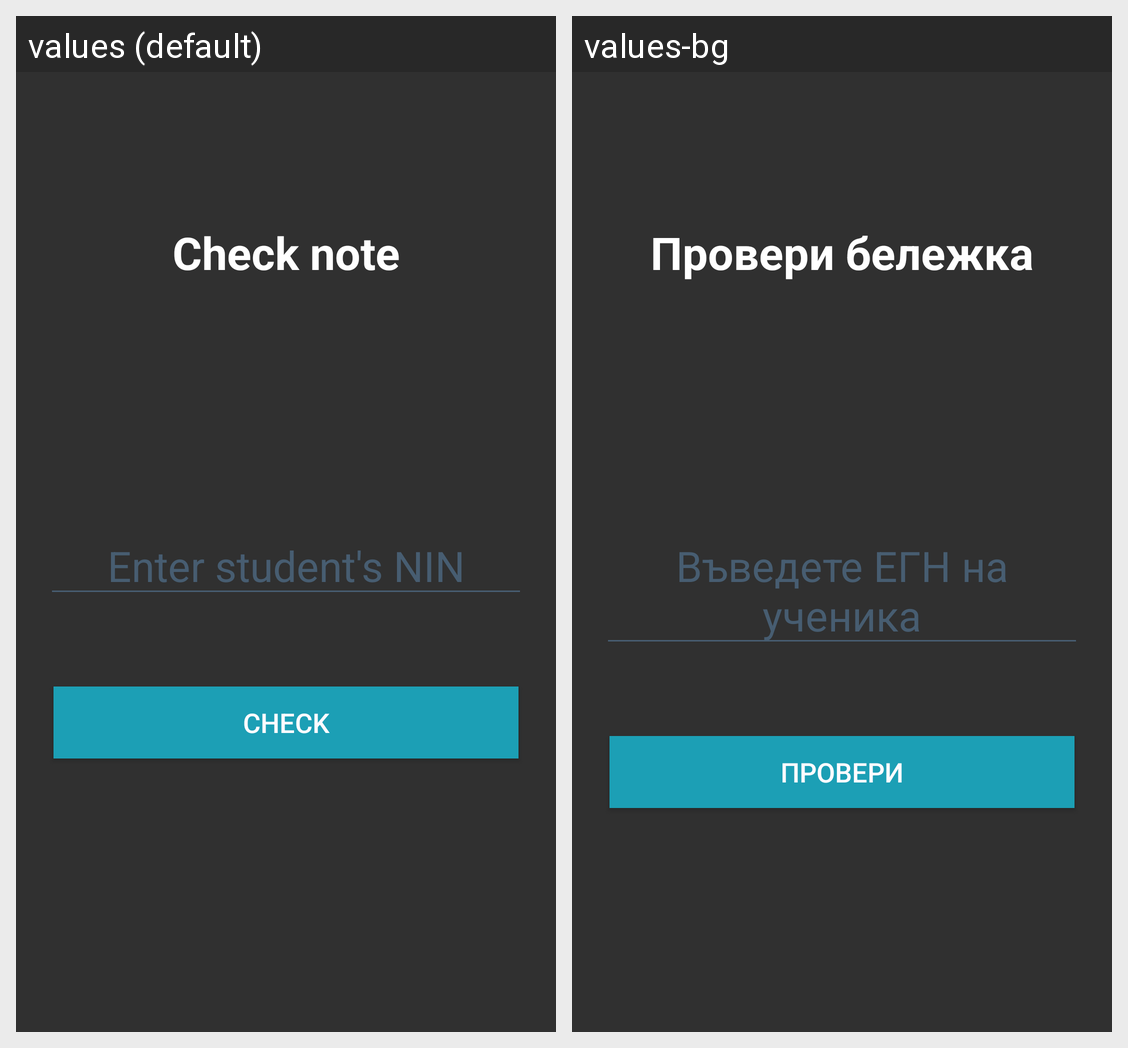

For this localized Android screen grid, give each drawn string resource with its value in every locale shown.
Android screen res/layout/check_fragment.xml rendered under 2 locales, left to right: values (default), values-bg. Device: Nexus 5 (rendered at 1080×1920; each locale shown at half size, 540×960, under a caption strip naming it); theme AppTheme.
Strings drawn on this screen, with the default value and each locale's value (text and hints the layout hard-codes, and strings that could not be matched under every locale, appear in the picture but are not listed):

check_note
  values: Check note
  values-bg: Провери бележка

enter_student_s_nin
  values: Enter student's NIN
  values-bg: Въведете ЕГН на ученика

check
  values: Check
  values-bg: Провери
